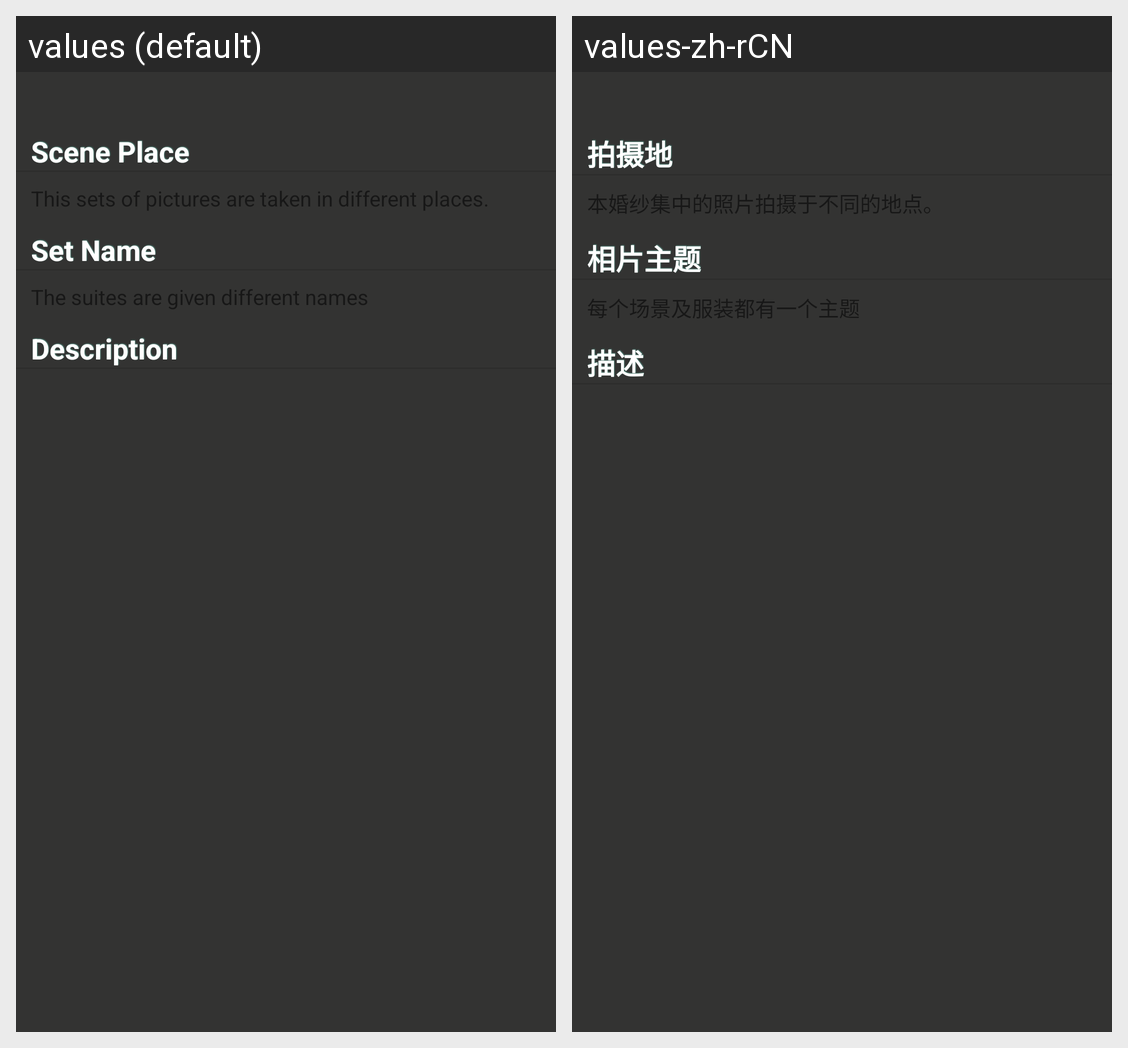

The Android screen above is rendered under two locales of the same app. Produce the string resources it draws, with the default and per-locale values.
Android screen res/layout/fragment_rightpage.xml rendered under 2 locales, left to right: values (default), values-zh-rCN. Device: Nexus 5 (rendered at 1080×1920; each locale shown at half size, 540×960, under a caption strip naming it); theme Theme.MaterialComponents.DayNight.NoActionBar.
Strings drawn on this screen, with the default value and each locale's value (text and hints the layout hard-codes, and strings that could not be matched under every locale, appear in the picture but are not listed):

wemarried_rightpage_title1
  values: Scene Place
  values-zh-rCN: 拍摄地

wemarried_rightpage_title2
  values: Set Name
  values-zh-rCN: 相片主题

wemarried_rightpage_title3
  values: Description
  values-zh-rCN: 描述
